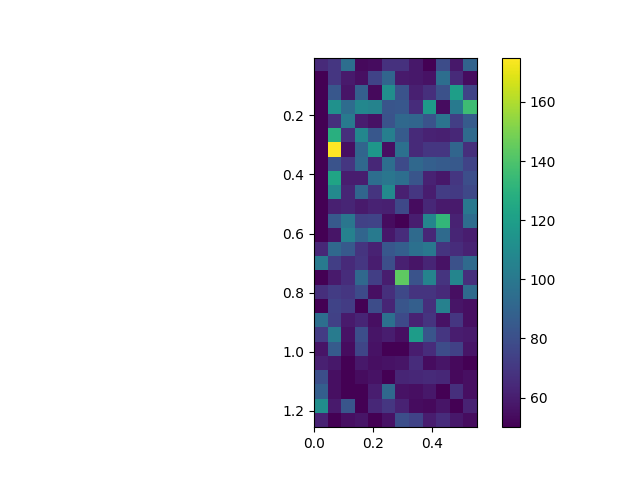

The file beside this chart, header and first rows:
, 0.0, 0.05, 0.1, 0.15000000000000002, 0.2, 0.25, 0.30000000000000004, 0.35000000000000003, 0.4, 0.45, 0.5, 0.55
0.005, 65, 70, 95, 53, 54, 68, 68, 58, 50, 79, 58, 90
0.055, 50, 70, 59, 55, 75, 91, 59, 58, 56, 95, 65, 54
0.105, 50, 84, 57, 88, 53, 112, 82, 61, 67, 81, 120, 75
0.155, 50, 113, 94, 108, 106, 83, 84, 66, 118, 54, 101, 136
0.205, 50, 67, 101, 60, 56, 82, 92, 91, 82, 98, 73, 86
0.255, 50, 129, 67, 108, 84, 104, 86, 65, 62, 61, 64, 93
0.305, 50, 175, 55, 91, 116, 55, 96, 65, 70, 70, 91, 67
0.355, 50, 82, 70, 92, 64, 95, 78, 92, 88, 86, 85, 75
0.405, 50, 123, 60, 60, 95, 99, 95, 83, 62, 58, 70, 80
0.455, 50, 109, 63, 91, 69, 109, 61, 70, 60, 72, 71, 77
0.505, 50, 61, 63, 59, 62, 61, 77, 54, 64, 59, 59, 100
0.555, 50, 85, 99, 74, 75, 54, 50, 60, 107, 133, 62, 94
0.605, 50, 57, 105, 91, 101, 58, 66, 93, 64, 93, 63, 60
0.655, 64, 92, 85, 69, 62, 84, 88, 96, 100, 69, 66, 62
0.705, 101, 73, 65, 70, 60, 80, 61, 57, 63, 56, 81, 93
0.755, 50, 59, 66, 92, 73, 60, 144, 82, 106, 69, 107, 67
0.805, 67, 72, 70, 78, 55, 67, 77, 69, 69, 65, 55, 93
0.855, 50, 75, 72, 50, 79, 63, 83, 88, 67, 105, 57, 55
0.905, 95, 74, 59, 63, 55, 96, 78, 62, 69, 56, 70, 55
0.955, 72, 102, 56, 80, 57, 60, 55, 119, 83, 70, 60, 59
1.005, 57, 86, 54, 76, 56, 50, 50, 60, 66, 79, 74, 57
1.055, 61, 58, 50, 58, 55, 56, 57, 66, 54, 57, 53, 50
1.105, 80, 55, 50, 54, 56, 50, 63, 64, 65, 64, 53, 55
1.155, 88, 55, 50, 50, 60, 92, 56, 55, 58, 50, 67, 55
1.205, 112, 59, 83, 50, 64, 70, 62, 54, 53, 57, 50, 62
1.255, 62, 50, 55, 57, 50, 56, 80, 75, 60, 66, 58, 54
